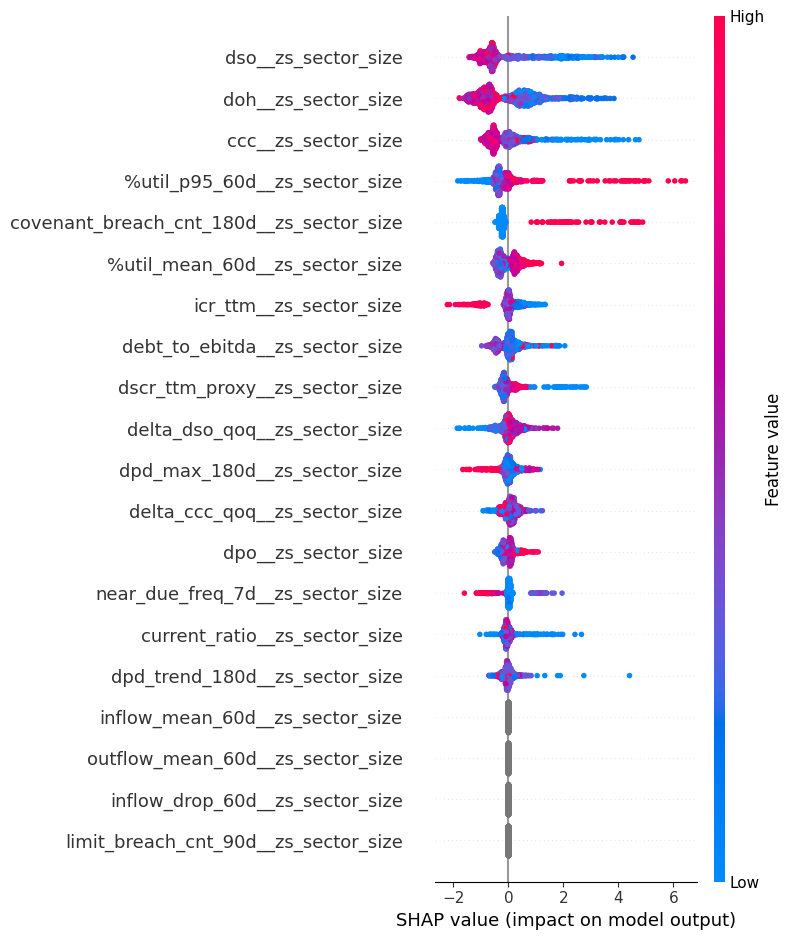

Data behind this chart, as committed beside it:
feature, mean_abs_shap
dso__zs_sector_size, 0.9211
doh__zs_sector_size, 0.88
ccc__zs_sector_size, 0.5704
%util_p95_60d__zs_sector_size, 0.5086
covenant_breach_cnt_180d__zs_sector_size, 0.397
%util_mean_60d__zs_sector_size, 0.3171
icr_ttm__zs_sector_size, 0.2953
debt_to_ebitda__zs_sector_size, 0.2684
dscr_ttm_proxy__zs_sector_size, 0.2454
delta_dso_qoq__zs_sector_size, 0.241
dpd_max_180d__zs_sector_size, 0.2001
delta_ccc_qoq__zs_sector_size, 0.1991
dpo__zs_sector_size, 0.1668
near_due_freq_7d__zs_sector_size, 0.1552
current_ratio__zs_sector_size, 0.1496
dpd_trend_180d__zs_sector_size, 0.1407
limit_breach_cnt_90d__zs_sector_size, 0.0
inflow_mean_60d__zs_sector_size, 0.0
outflow_mean_60d__zs_sector_size, 0.0
inflow_drop_60d__zs_sector_size, 0.0
